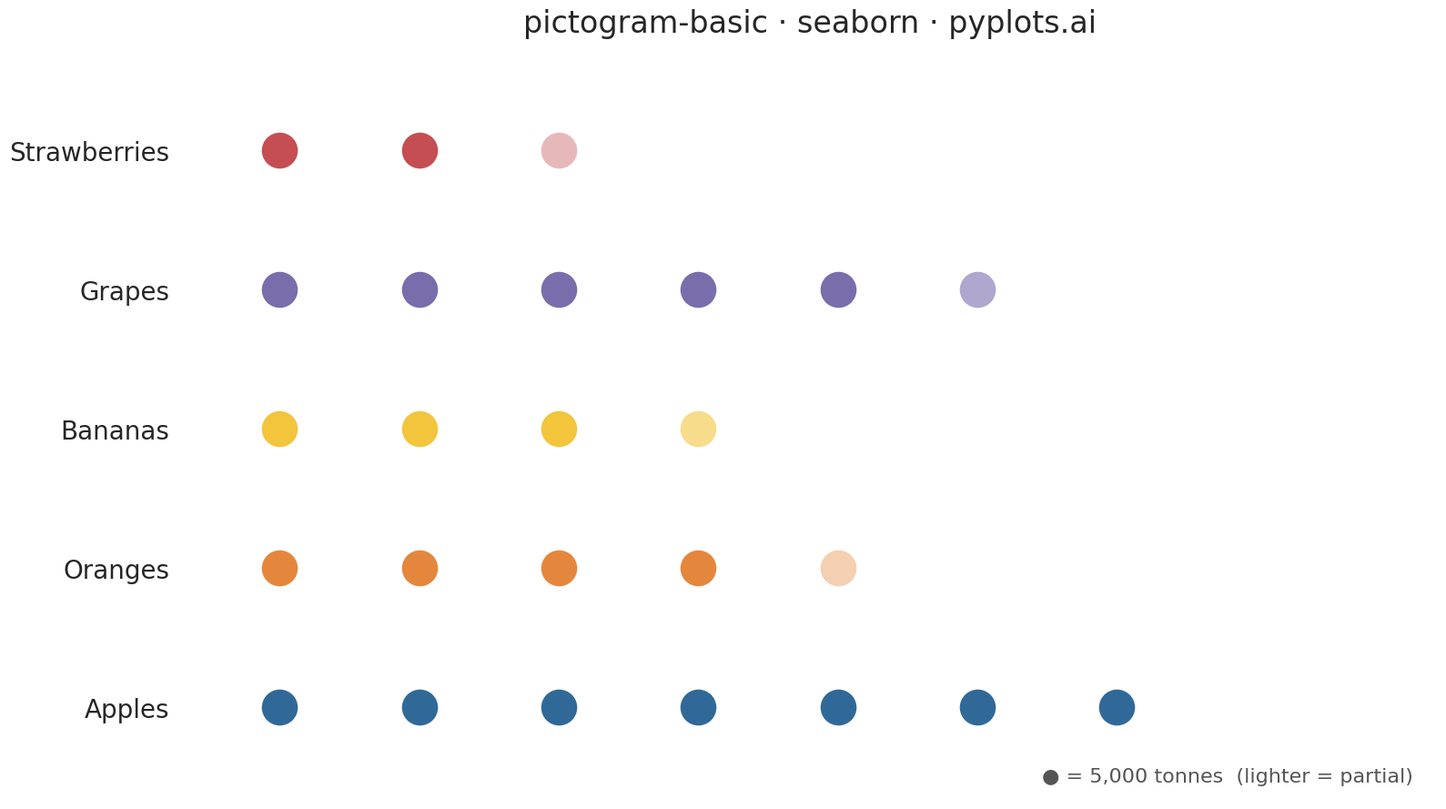

Python code for this plot:
""" pyplots.ai
pictogram-basic: Pictogram Chart (Isotype Visualization)
Library: seaborn 0.13.2 | Python 3.14.3
Quality: 76/100 | Created: 2026-03-10
"""

import matplotlib.colors as mcolors
import matplotlib.pyplot as plt
import numpy as np
import seaborn as sns


# Style
sns.set_style("white")

# Data — Fruit production (thousands of tonnes)
categories = ["Apples", "Oranges", "Bananas", "Grapes", "Strawberries"]
values = [35, 22, 18, 28, 12]
unit_value = 5
colors = ["#306998", "#E4873D", "#F2C53D", "#7A6DAC", "#C44E52"]

# Plot
fig, ax = plt.subplots(figsize=(16, 9))
marker_size = 900
spacing_x = 1.0
spacing_y = 1.2

for i, (_cat, val, color) in enumerate(zip(categories, values, colors, strict=True)):
    full_icons = int(val // unit_value)
    partial = (val % unit_value) / unit_value

    # Full icons
    if full_icons > 0:
        x_full = np.arange(full_icons) * spacing_x
        y_full = np.full(full_icons, i * spacing_y)
        ax.scatter(x_full, y_full, s=marker_size, marker="o", color=color, edgecolors="white", linewidth=1.5, zorder=3)

    # Partial icon (same size, lighter shade)
    if partial > 0:
        r, g, b = mcolors.to_rgb(color)
        faded = (r + (1 - r) * (1 - partial), g + (1 - g) * (1 - partial), b + (1 - b) * (1 - partial))
        ax.scatter(
            full_icons * spacing_x,
            i * spacing_y,
            s=marker_size,
            marker="o",
            color=faded,
            edgecolors="white",
            linewidth=1.5,
            zorder=3,
        )

# Labels and styling
ax.set_yticks([i * spacing_y for i in range(len(categories))])
ax.set_yticklabels(categories, fontsize=20, fontweight="medium")
ax.tick_params(axis="y", length=0, pad=10)
ax.tick_params(axis="x", which="both", bottom=False, labelbottom=False)

max_icons = max(val // unit_value for val in values) + 1
ax.set_xlim(-0.7, max_icons * spacing_x + 0.3)
ax.set_ylim(-0.8, (len(categories) - 1) * spacing_y + 0.8)

ax.set_title("pictogram-basic · seaborn · pyplots.ai", fontsize=24, fontweight="medium", pad=20)

sns.despine(left=True, bottom=True)

# Legend
ax.text(
    0.98,
    0.02,
    f"● = {unit_value},000 tonnes  (lighter = partial)",
    transform=ax.transAxes,
    fontsize=16,
    ha="right",
    va="bottom",
    color="#555555",
)

plt.tight_layout()
plt.savefig("plot.png", dpi=300, bbox_inches="tight")
